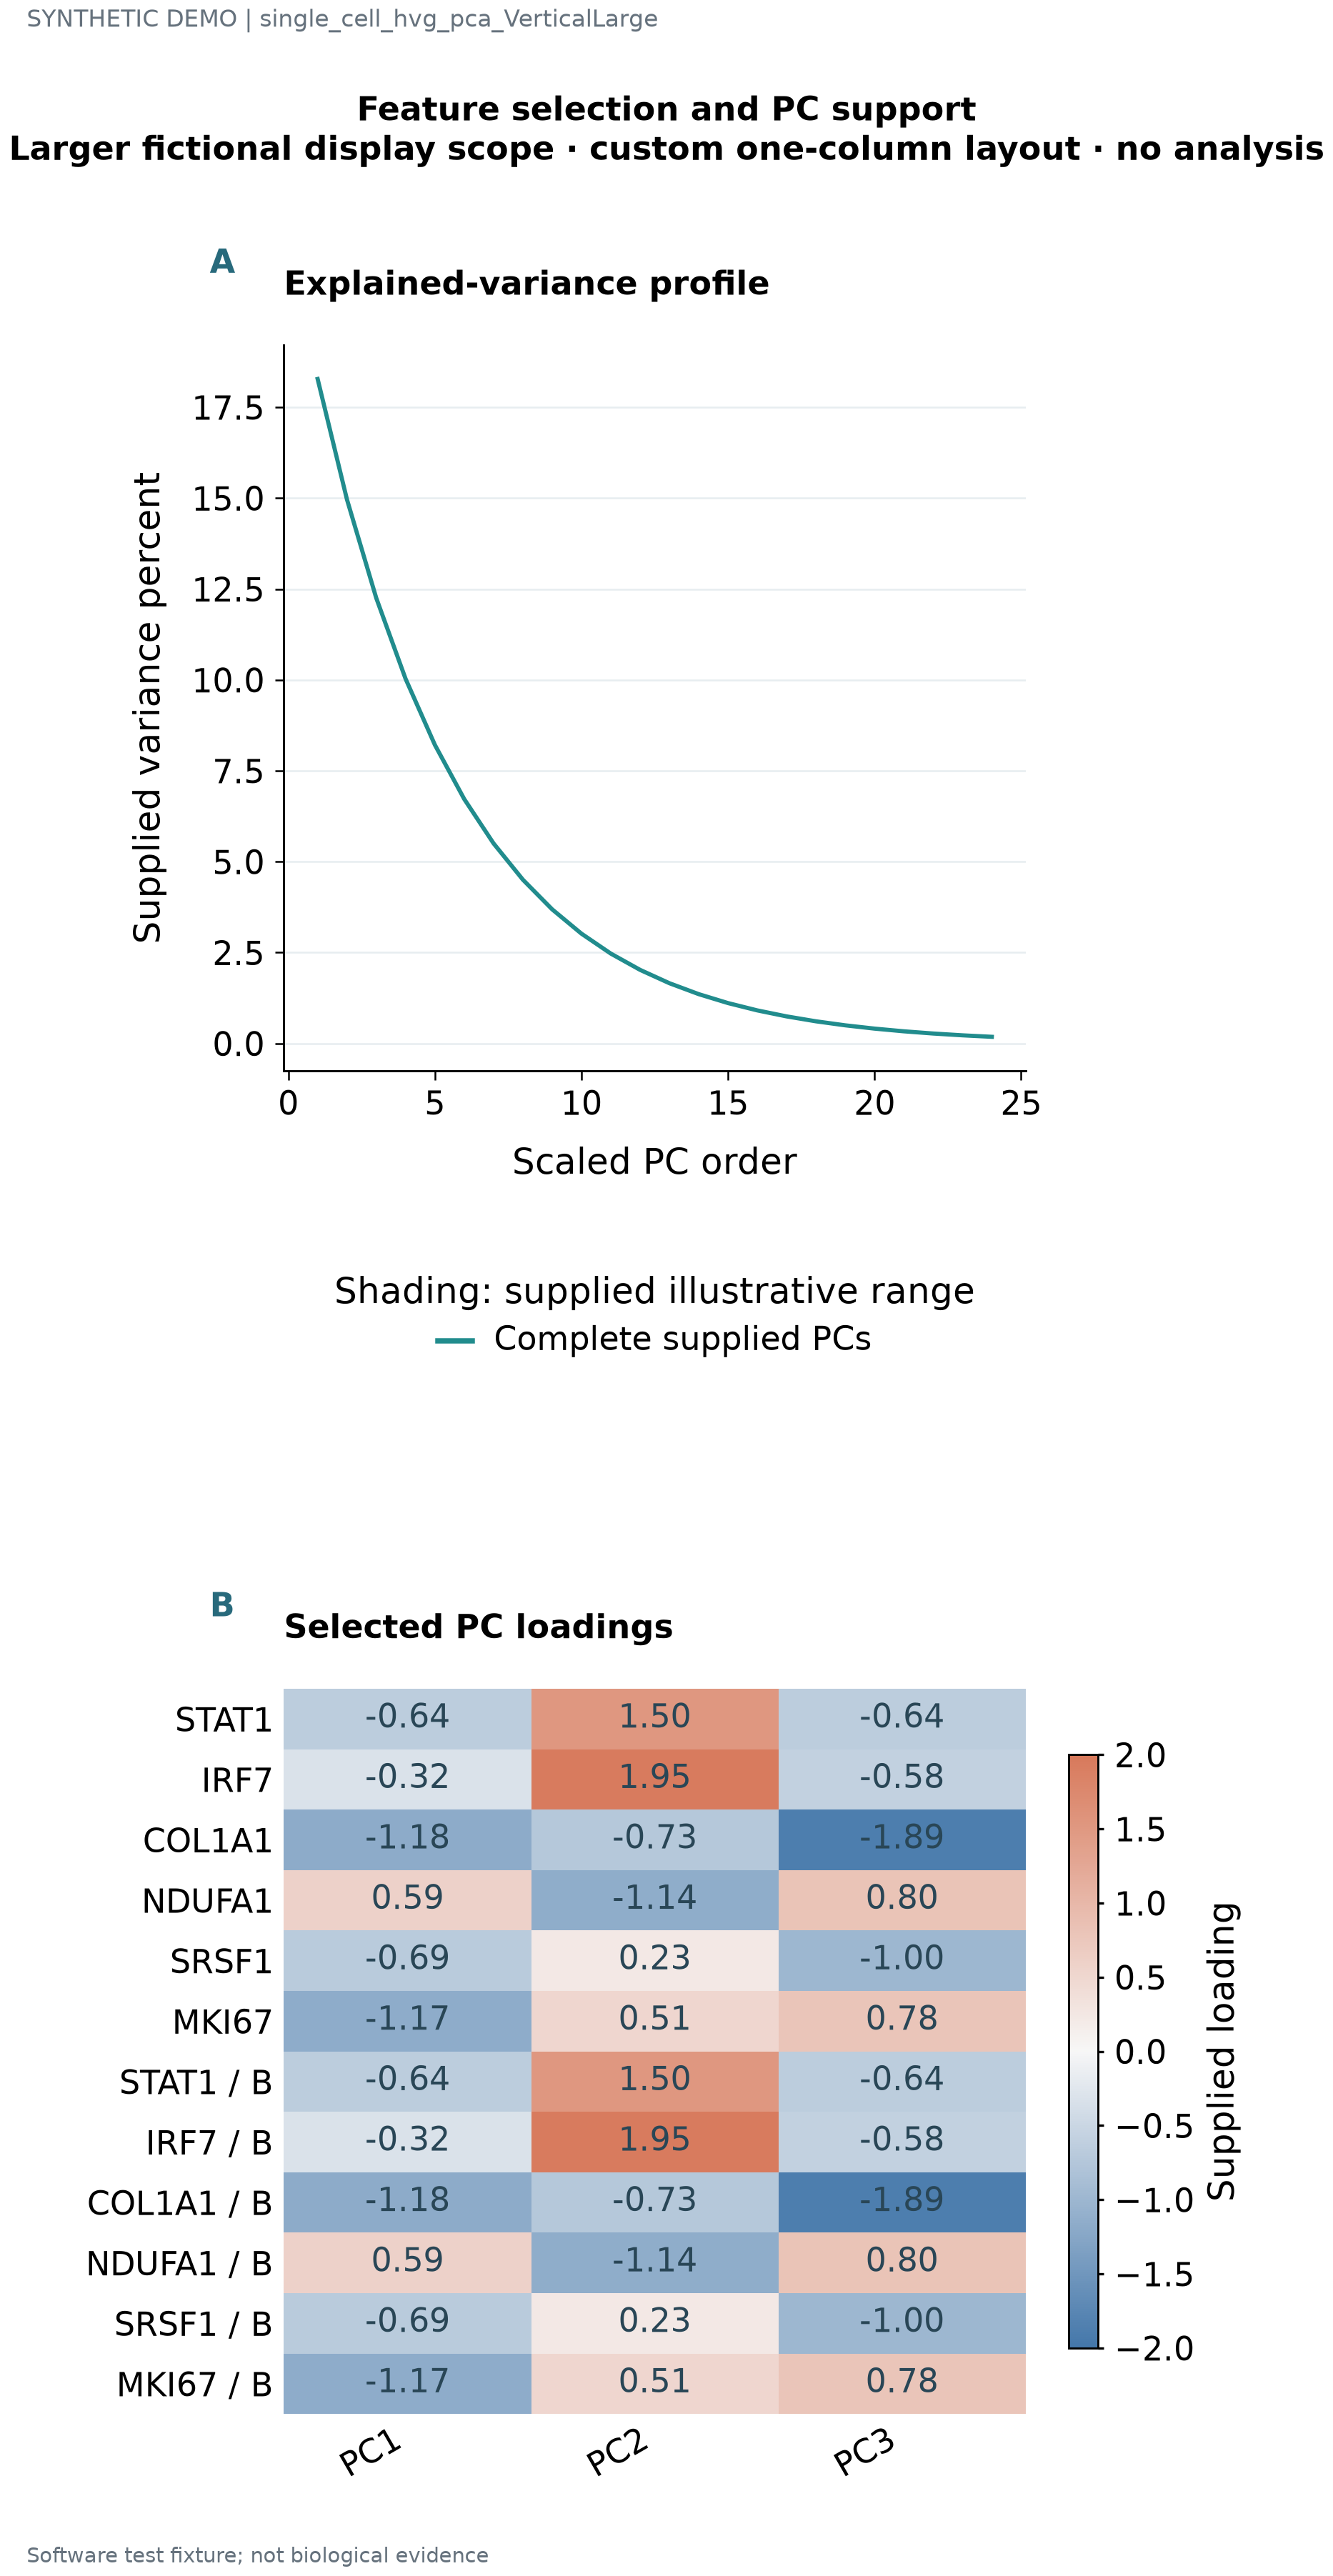

The data file committed next to this chart (first rows):
series	x	y	lower	upper	panel_id	label	value	fraction
Complete supplied PCs	1.0	18.28	18.26	18.3	p1			
Complete supplied PCs	2.0	14.96	14.94	14.98	p1			
Complete supplied PCs	3.0	12.25	12.23	12.27	p1			
Complete supplied PCs	4.0	10.03	10.01	10.05	p1			
Complete supplied PCs	5.0	8.213	8.193	8.233	p1			
Complete supplied PCs	6.0	6.724	6.704	6.744	p1			
Complete supplied PCs	7.0	5.505	5.485	5.525	p1			
Complete supplied PCs	8.0	4.507	4.487	4.527	p1			
Complete supplied PCs	9.0	3.69	3.67	3.71	p1			
Complete supplied PCs	10.0	3.021	3.001	3.041	p1			
Complete supplied PCs	11.0	2.474	2.454	2.494	p1			
Complete supplied PCs	12.0	2.025	2.005	2.045	p1			
Complete supplied PCs	13.0	1.658	1.638	1.678	p1			
Complete supplied PCs	14.0	1.358	1.338	1.378	p1			
Complete supplied PCs	15.0	1.111	1.091	1.131	p1			
Complete supplied PCs	16.0	0.91	0.89	0.93	p1			
Complete supplied PCs	17.0	0.745	0.725	0.765	p1			
Complete supplied PCs	18.0	0.61	0.59	0.63	p1			
Complete supplied PCs	19.0	0.4994	0.4794	0.5194	p1			
Complete supplied PCs	20.0	0.4089	0.3889	0.4289	p1			
Complete supplied PCs	21.0	0.3348	0.3148	0.3548	p1			
Complete supplied PCs	22.0	0.2741	0.2541	0.2941	p1			
Complete supplied PCs	23.0	0.2244	0.2044	0.2444	p1			
Complete supplied PCs	24.0	0.1837	0.1637	0.2037	p1			
PC1					p2	STAT1	-0.6439	0.18
PC2					p2	STAT1	1.504	0.43
PC3					p2	STAT1	-0.6443	0.68
PC1					p2	IRF7	-0.3207	0.43
PC2					p2	IRF7	1.95	0.68
PC3					p2	IRF7	-0.582	0.93
PC1					p2	COL1A1	-1.183	0.68
PC2					p2	COL1A1	-0.728	0.93
PC3					p2	COL1A1	-1.885	0.18
PC1					p2	NDUFA1	0.5917	0.93
PC2					p2	NDUFA1	-1.142	0.18
PC3					p2	NDUFA1	0.7978	0.43
PC1					p2	SRSF1	-0.6855	0.18
PC2					p2	SRSF1	0.2266	0.43
PC3					p2	SRSF1	-0.9984	0.68
PC1					p2	MKI67	-1.166	0.43
PC2					p2	MKI67	0.5085	0.68
PC3					p2	MKI67	0.7827	0.93
PC1					p2	STAT1 / B	-0.6439	0.18
PC2					p2	STAT1 / B	1.504	0.43
PC3					p2	STAT1 / B	-0.6443	0.68
PC1					p2	IRF7 / B	-0.3207	0.43
PC2					p2	IRF7 / B	1.95	0.68
PC3					p2	IRF7 / B	-0.582	0.93
PC1					p2	COL1A1 / B	-1.183	0.68
PC2					p2	COL1A1 / B	-0.728	0.93
PC3					p2	COL1A1 / B	-1.885	0.18
PC1					p2	NDUFA1 / B	0.5917	0.93
PC2					p2	NDUFA1 / B	-1.142	0.18
PC3					p2	NDUFA1 / B	0.7978	0.43
PC1					p2	SRSF1 / B	-0.6855	0.18
PC2					p2	SRSF1 / B	0.2266	0.43
PC3					p2	SRSF1 / B	-0.9984	0.68
PC1					p2	MKI67 / B	-1.166	0.43
PC2					p2	MKI67 / B	0.5085	0.68
PC3					p2	MKI67 / B	0.7827	0.93
